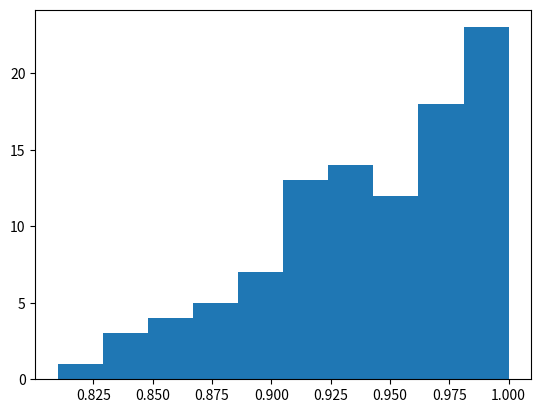

The script that saved this image:
import numpy as np

def one_parameter_defense(A, m = 5, e = 0.0):
    # sort the array
    s_i = np.argsort(A)
    SA = A[s_i]
    # maximum difference between any 2 adjacent values
    # will be <1 for m > 4, hence sensitivity is 1
    delta_u = 1
    low = -1
    n = len(A)
    # compute sub_range tuples
    for i in range(n):
        next_low = (SA[i] + SA[i+1]) / 2 if i < n-1 else 1
        # discrete subranges
        discrete_vals = np.linspace(low, next_low, m, False)
        # compute utility scores
        utility_prob = np.exp(-np.abs(SA[i] - discrete_vals) * e / (2 * delta_u))
        utility_prob /= np.sum(utility_prob)
        SA_prime = np.random.choice(a = discrete_vals, p = utility_prob)
        SA[i] = SA_prime
        # select at random
        low = next_low
    SA_unsorted = A.copy()
    SA_unsorted[s_i] = SA
    # return the normalized vector with replaced values, unsort the array
    SA_unsorted = SA_unsorted / np.linalg.norm(SA_unsorted)
    return SA_unsorted

if __name__ == '__main__':
    p = []
    for i in range(100):
        # print(np.linspace(-1, 1, 5))
        A = np.random.randn(512)
        # A = np.array([0.2, 0.8, -0.3])
        A = A / np.linalg.norm(A)
        # obfuscated output
        EA1 = one_parameter_defense(A)
        EA2 = one_parameter_defense(A)
        p.append(EA1 @ EA2)
    print(np.average(p), np.max(p), np.min(p))
    import matplotlib.pyplot as plt
    plt.hist(np.round(p, 2))
    plt.show()


# x + N(0, var) + W(x)
# (x + N(0, var)) * W(x) = x * W(x) + N(0, var) * W(x)